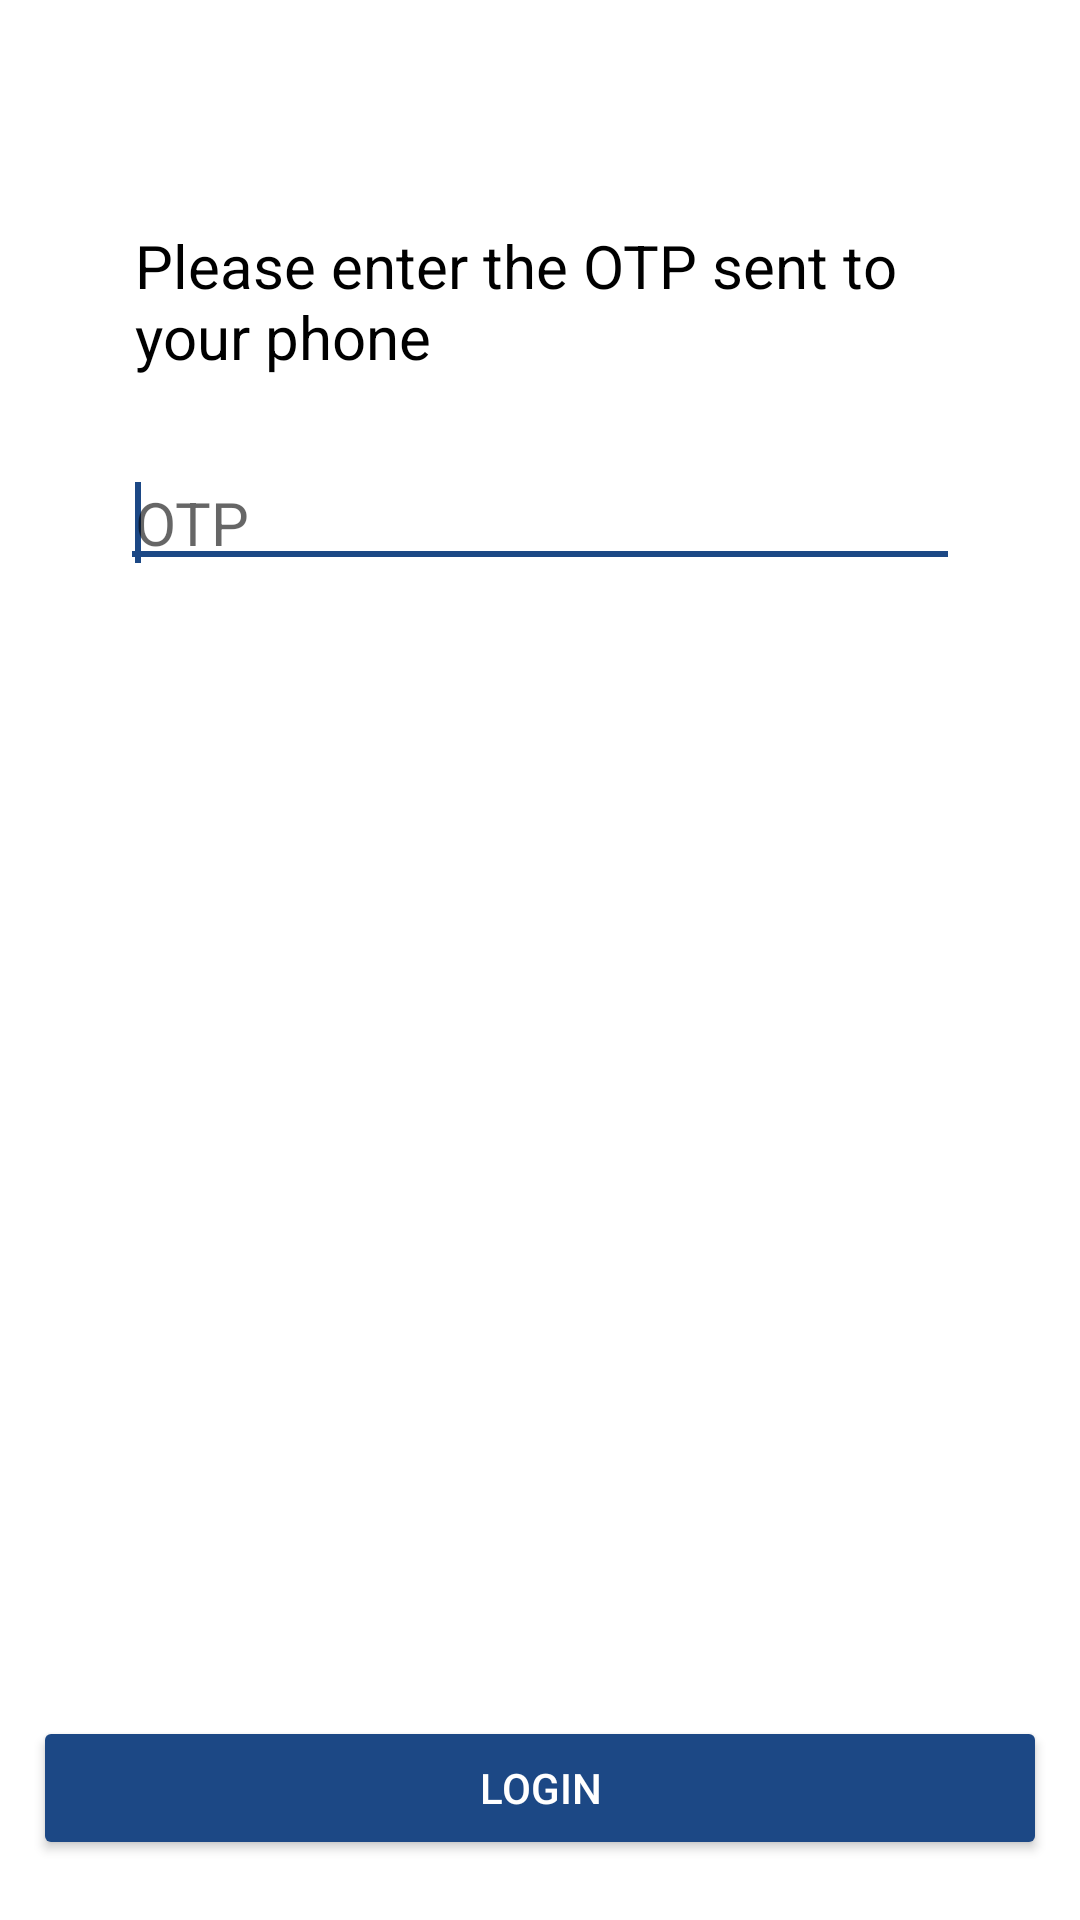

Layout XML and referenced resources for this Android screen:
<!-- AndroidManifest.xml: application theme AppTheme -->
<!-- res/layout/activity_o_t_p_login.xml -->
<?xml version="1.0" encoding="utf-8"?>
<RelativeLayout xmlns:android="http://schemas.android.com/apk/res/android"
    xmlns:tools="http://schemas.android.com/tools"
    android:layout_width="match_parent"
    android:layout_height="match_parent"
    xmlns:app="http://schemas.android.com/apk/res-auto"
    tools:context=".Activity.Login.OTPLogin"
    android:background="#FFFFFF">

    <ScrollView
        android:layout_width="wrap_content"
        android:layout_height="wrap_content">

        <RelativeLayout
            android:layout_width="wrap_content"
            android:layout_height="wrap_content"
            android:layout_margin="40dp">

            <TextView
                android:id="@+id/numberMessage"
                android:layout_width="match_parent"
                android:layout_height="wrap_content"
                android:layout_alignParentStart="true"
                android:layout_alignParentTop="true"
                android:layout_marginTop="30dp"
                android:padding="5dp"
                android:text="Please enter the OTP sent to your phone"
                android:textColor="#000000"
                android:textSize="20dp" />

            <EditText
                android:id="@+id/OTP"
                android:layout_width="match_parent"
                android:layout_height="wrap_content"
                android:layout_below="@+id/numberMessage"
                android:layout_alignStart="@+id/numberMessage"
                android:layout_marginTop="25dp"
                android:hint="OTP"
                android:inputType="number"
                android:padding="@dimen/normal_padding"
                android:singleLine="true"
                android:textColor="#000000"
                android:textSize="@dimen/h4_text_size">

                <requestFocus />
            </EditText>
        </RelativeLayout>
    </ScrollView>


    <Button
        android:id="@+id/loginBtn"
        android:layout_width="338dp"
        android:layout_height="wrap_content"
        android:layout_alignParentBottom="true"
        android:layout_centerHorizontal="true"
        android:layout_marginBottom="20dp"
        android:backgroundTint="@color/colorPrimaryDark"
        android:enabled="true"
        android:onClick="verifyOTP"
        android:text="Login"
        android:textColor="#ffffff"
        app:cornerRadius="10dp" />

</RelativeLayout>
<!-- resources referenced by this layout -->
<resources>
  <color name="colorPrimaryDark">#1c4885</color>
  <dimen name="h4_text_size">20sp</dimen>
  <dimen name="normal_padding">5dp</dimen>
  <style name="AppTheme" parent="Theme.MaterialComponents.Light.NoActionBar">
          
          <item name="colorPrimary">@color/colorPrimary</item>
          <item name="colorPrimaryDark">@color/colorPrimaryDark</item>
          <item name="colorAccent">@color/colorAccent</item>
      </style>
  <color name="colorPrimary">#EBEFF2</color>
  <color name="colorAccent">#1c4885</color>
</resources>
